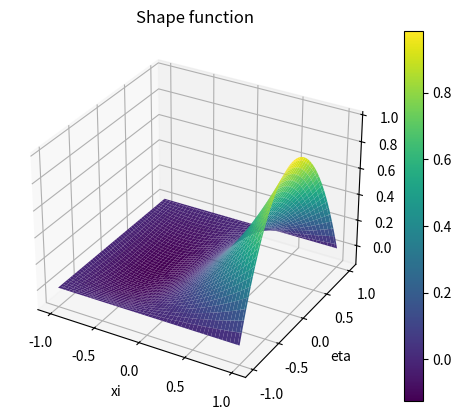

Write the Python code that produced this figure.
import numpy as np
import matplotlib.pyplot as plt
from mpl_toolkits.mplot3d import Axes3D

'''
3-----6-----2
|           |
|           |
7     8     5
|           |
|           |
0-----4-----1
 '''
 
#################
shape_function_node = 5
#################

# We define the shape functions
def N(xi, eta, node):
    fx1 = 0.5 * ( xi - 1 ) * xi;
    fx2 = 0.5 * ( xi + 1 ) * xi;
    fx3 = 1 - xi * xi;
    fy1 = 0.5 * ( eta - 1 ) * eta;
    fy2 = 0.5 * ( eta + 1 ) * eta;
    fy3 = 1 - eta * eta;
    if node == 0:
        return fx1*fy1
    elif node == 1:
        return fx2*fy1
    elif node == 2:
        return fx2*fy2
    elif node == 3:
        return fx1*fy2
    elif node == 8:
        return fx3*fy3
    elif node == 5:
        return fx2*fy3
    # ... there are more

# Generate x and y values
x = np.linspace(-1, 1, 100)
y = np.linspace(-1, 1, 100)
X, Y = np.meshgrid(x, y)

# Calculate the function values for each (x, y) pair
Z = N(X, Y, shape_function_node)

# Create a 3D plot
fig = plt.figure()
ax = fig.add_subplot(111, projection='3d')

# Plot the surface
surf = ax.plot_surface(X, Y, Z, cmap='viridis')

# Add labels and title
ax.set_xlabel('xi')
ax.set_ylabel('eta')
ax.set_zlabel('N(xi.eta)')
ax.set_title('Shape function')

# Add colorbar
fig.colorbar(surf, ax=ax)

# Show the plot
plt.show()
